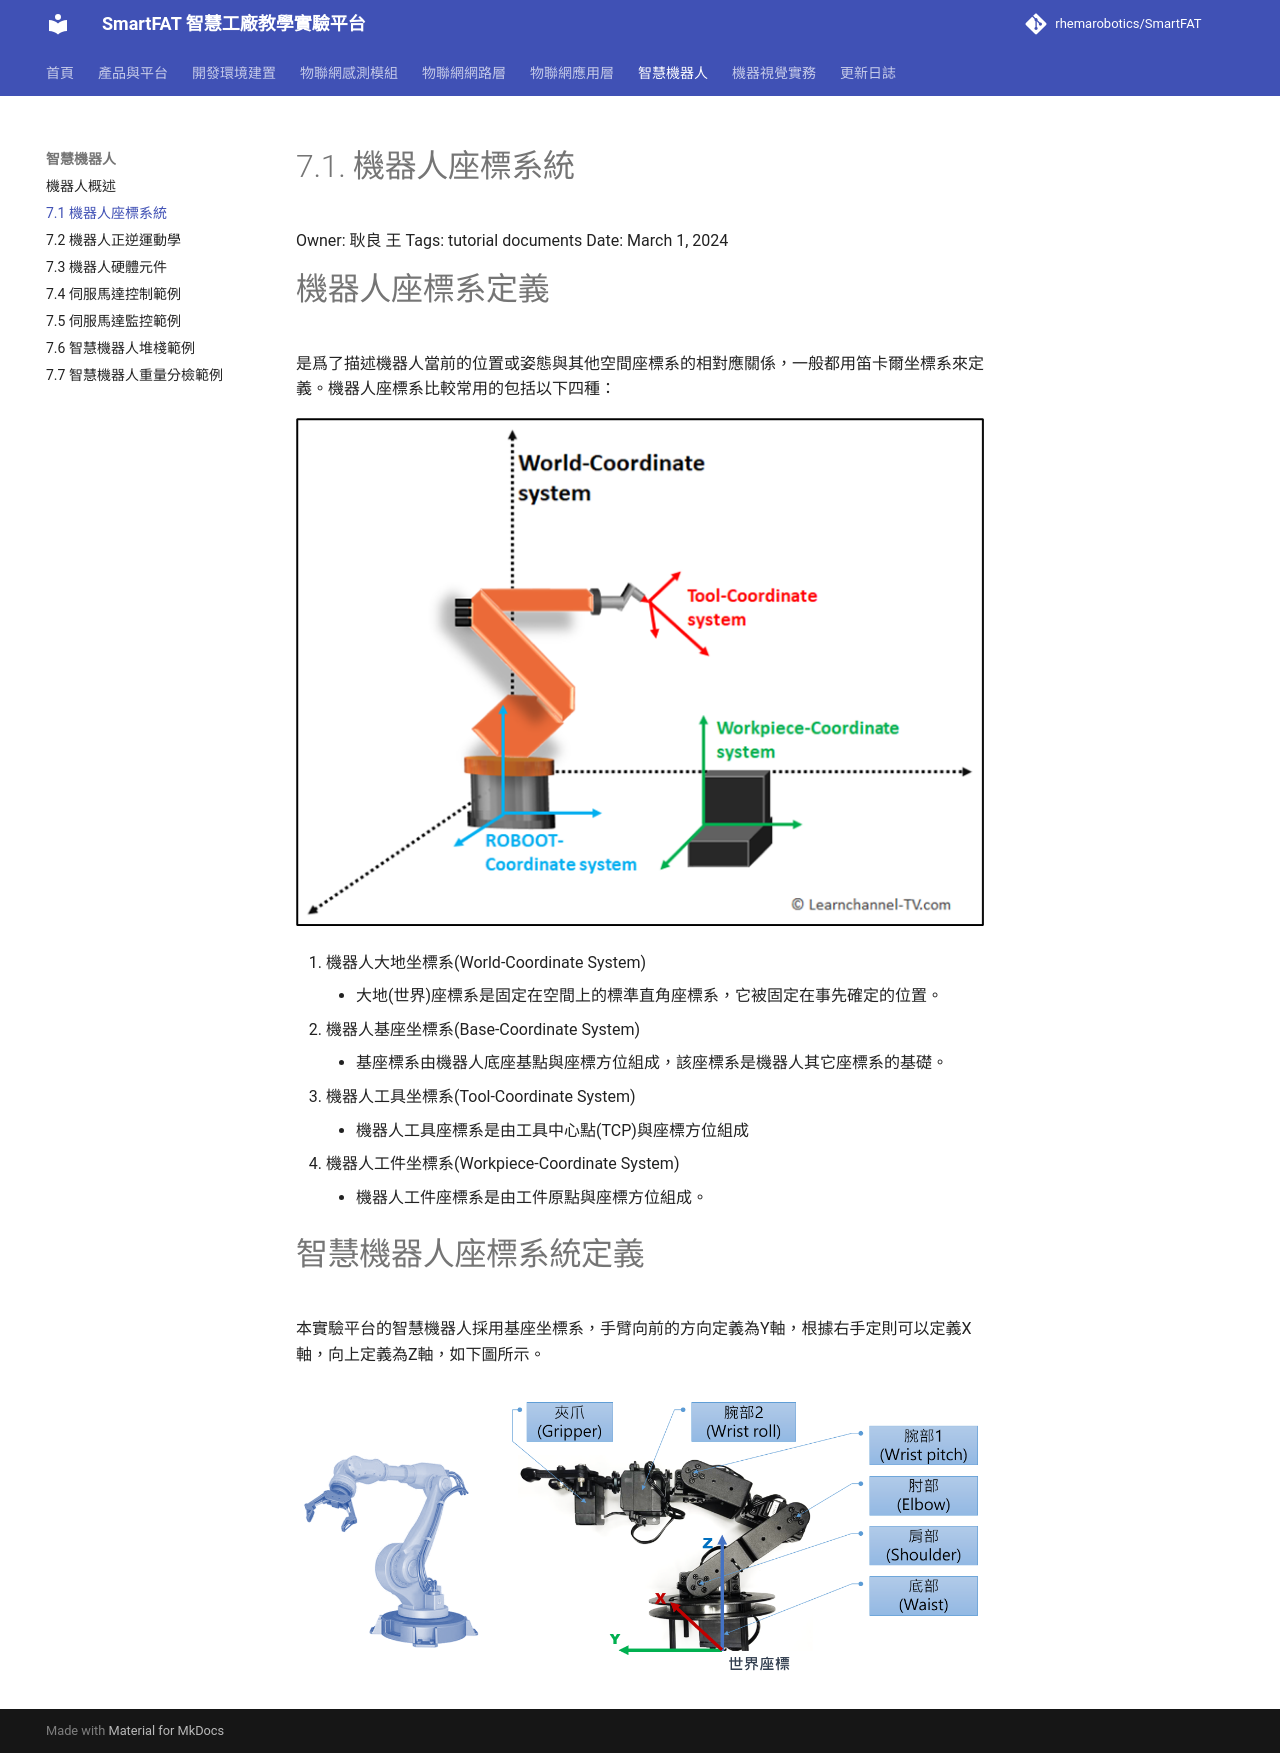

repository: rhemarobotics/SmartFAT · page: robotics/coordinate-system/index.html · generator: mkdocs

# 7.1. 機器人座標系統

Owner: 耿良 王
Tags: tutorial documents
Date: March 1, 2024

# 機器人座標系定義

是爲了描述機器人當前的位置或姿態與其他空間座標系的相對應關係，一般都用笛卡爾坐標系來定義。機器人座標系比較常用的包括以下四種：

![image.png](../assets/7%20%E6%99%BA%E6%85%A7%E6%A9%9F%E5%99%A8%E4%BA%BA/7%201%20%E6%A9%9F%E5%99%A8%E4%BA%BA%E5%BA%A7%E6%A8%99%E7%B3%BB%E7%B5%B1/image.png)

1. 機器人大地坐標系(World-Coordinate System)
    - 大地(世界)座標系是固定在空間上的標準直角座標系，它被固定在事先確定的位置。
2. 機器人基座坐標系(Base-Coordinate System)
    - 基座標系由機器人底座基點與座標方位組成，該座標系是機器人其它座標系的基礎。
3. 機器人工具坐標系(Tool-Coordinate System)
    - 機器人工具座標系是由工具中心點(TCP)與座標方位組成
4. 機器人工件坐標系(Workpiece-Coordinate System)
    - 機器人工件座標系是由工件原點與座標方位組成。

# 智慧機器人座標系統定義

本實驗平台的智慧機器人採用基座坐標系，手臂向前的方向定義為Y軸，根據右手定則可以定義X軸，向上定義為Z軸，如下圖所示。

![image.png](../assets/7%20%E6%99%BA%E6%85%A7%E6%A9%9F%E5%99%A8%E4%BA%BA/7%201%20%E6%A9%9F%E5%99%A8%E4%BA%BA%E5%BA%A7%E6%A8%99%E7%B3%BB%E7%B5%B1/image%201.png)
